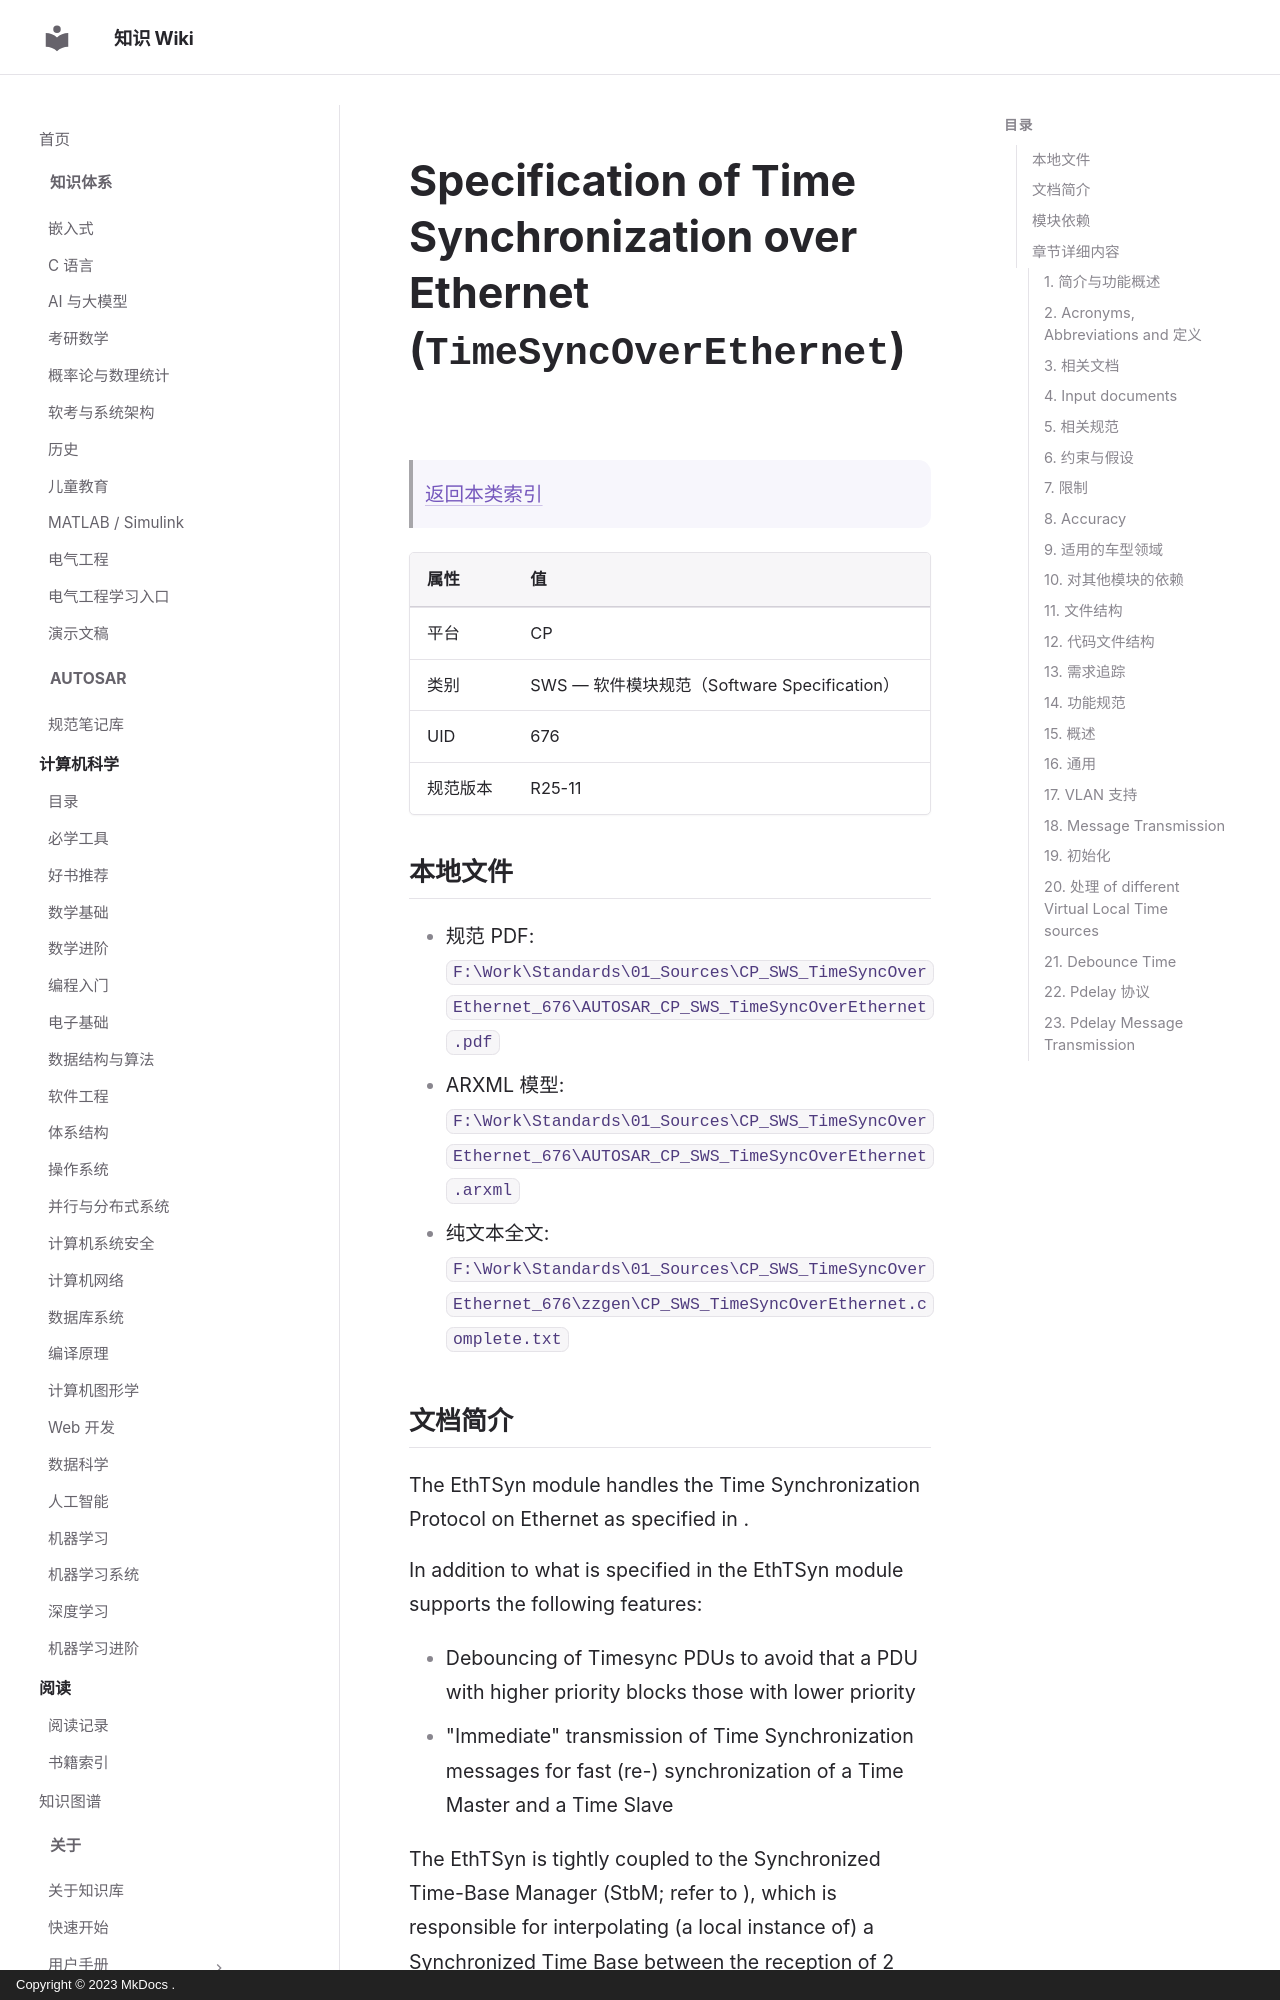

repository: ilikui/wiki · page: types/autosar/specs/CP/SWS/TimeSyncOverEthernet/index.html · generator: mkdocs · copyright: Copyright © 2023 MkDocs .

# Specification of Time Synchronization over Ethernet (`TimeSyncOverEthernet`)

> [返回本类索引](index.md)

| 属性 | 值 |
|---|---|
| 平台 | CP |
| 类别 | SWS — 软件模块规范（Software Specification） |
| UID | 676 |
| 规范版本 | R25-11 |

## 本地文件

- 规范 PDF: `F:\Work\Standards\01_Sources\CP_SWS_TimeSyncOverEthernet_676\AUTOSAR_CP_SWS_TimeSyncOverEthernet.pdf`
- ARXML 模型: `F:\Work\Standards\01_Sources\CP_SWS_TimeSyncOverEthernet_676\AUTOSAR_CP_SWS_TimeSyncOverEthernet.arxml`
- 纯文本全文: `F:\Work\Standards\01_Sources\CP_SWS_TimeSyncOverEthernet_676\zzgen\CP_SWS_TimeSyncOverEthernet.complete.txt`

## 文档简介

The EthTSyn module handles the Time Synchronization Protocol on Ethernet as specified in .

In addition to what is specified in  the EthTSyn module supports the following features:

* Debouncing of Timesync PDUs to avoid that a PDU with higher priority blocks those with lower priority
* "Immediate" transmission of Time Synchronization messages for fast (re-) synchronization of a Time Master and a Time Slave

The EthTSyn is tightly coupled to the Synchronized Time-Base Manager (StbM; refer to ), which is responsible for interpolating (a local instance of) a Synchronized Time Base between the reception of 2 consecutive Sync messages for that Time Base. The StbM also provides the service interface for Time Synchronization to the application. Figure 1 shows the Time Synchronization related modules in the AUTOSAR Layered Architecture.

The EthTSyn supports securing the global time messages on the Ethernet communication bus. The figure below shows the time provider modules interface with the security modules in the AUTOSAR Layered Architecture.
